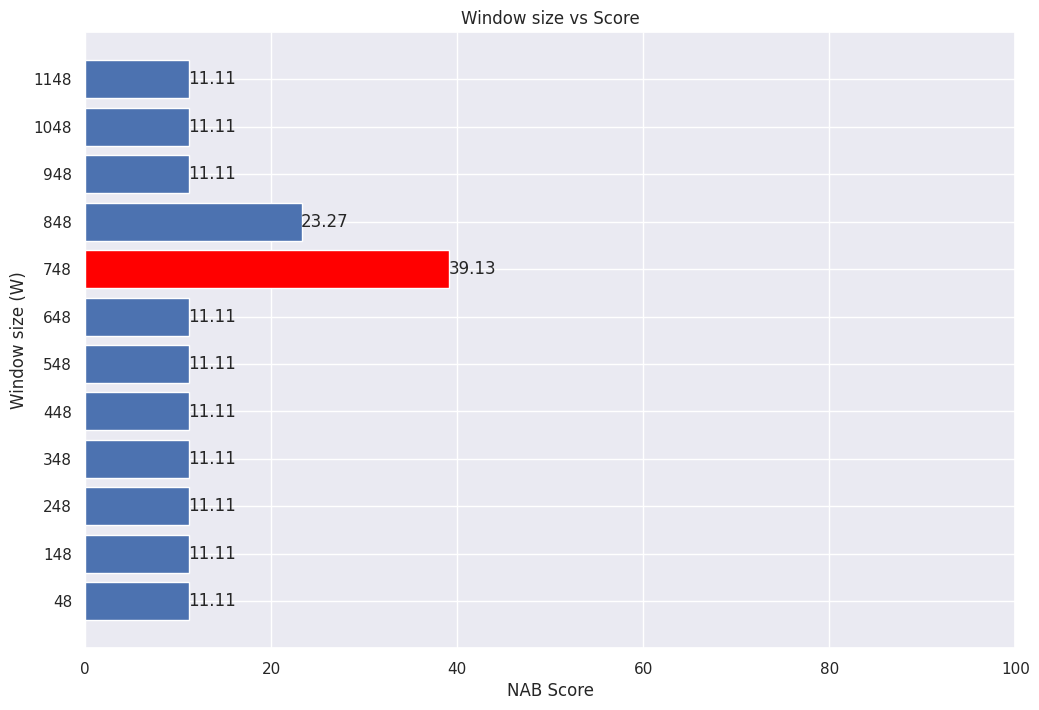

Write the Python code that produced this figure.

import matplotlib.pyplot as plt
import numpy as np
import seaborn as sns; sns.set()



sns.set(rc={'figure.figsize':(12, 8)})


# Make fake dataset
height = []
import numpy as np
import pandas as pd
import matplotlib.pyplot as plt



label_padding = 2.5


fig, ax = plt.subplots()

# Bring some raw data.
scores = [11.11,
11.11,
11.11,
11.11,
11.11,
11.11,
11.11,
39.13,
23.27,
11.11,
11.11,
11.11]

params = ['48','148','248','348','448','548','648','748','848','948','1048','1148']


y_pos = np.arange(len(params))


ax.set_xlabel('NAB Score')
ax.set_ylabel('Window size (W)')
ax.set_title('Window size vs Score')

# Create horizontal bars
ax.barh(y_pos, scores)

# Create names on the y-axis
ax.set_yticks(y_pos)
ax.set_yticklabels(params)

ax.set_xlim(0, 100)
# Show graphic
# plt.show()
rects = ax.patches

# Make some labels.
labels = [i for i in scores]

for rect, label in zip(rects, labels):

    if(label == max(scores)):
        ## Uncomment if one is better....if all are equal it is not a good idea to paint all red
        rect.set_facecolor("red")
        pass
    width = rect.get_width()
    height = rect.get_height()
    print(rect)
    ax.text(rect.get_x() + rect.get_width() + label_padding, rect.get_y() + height/2, label, ha='center', va='center')

plt.show()
